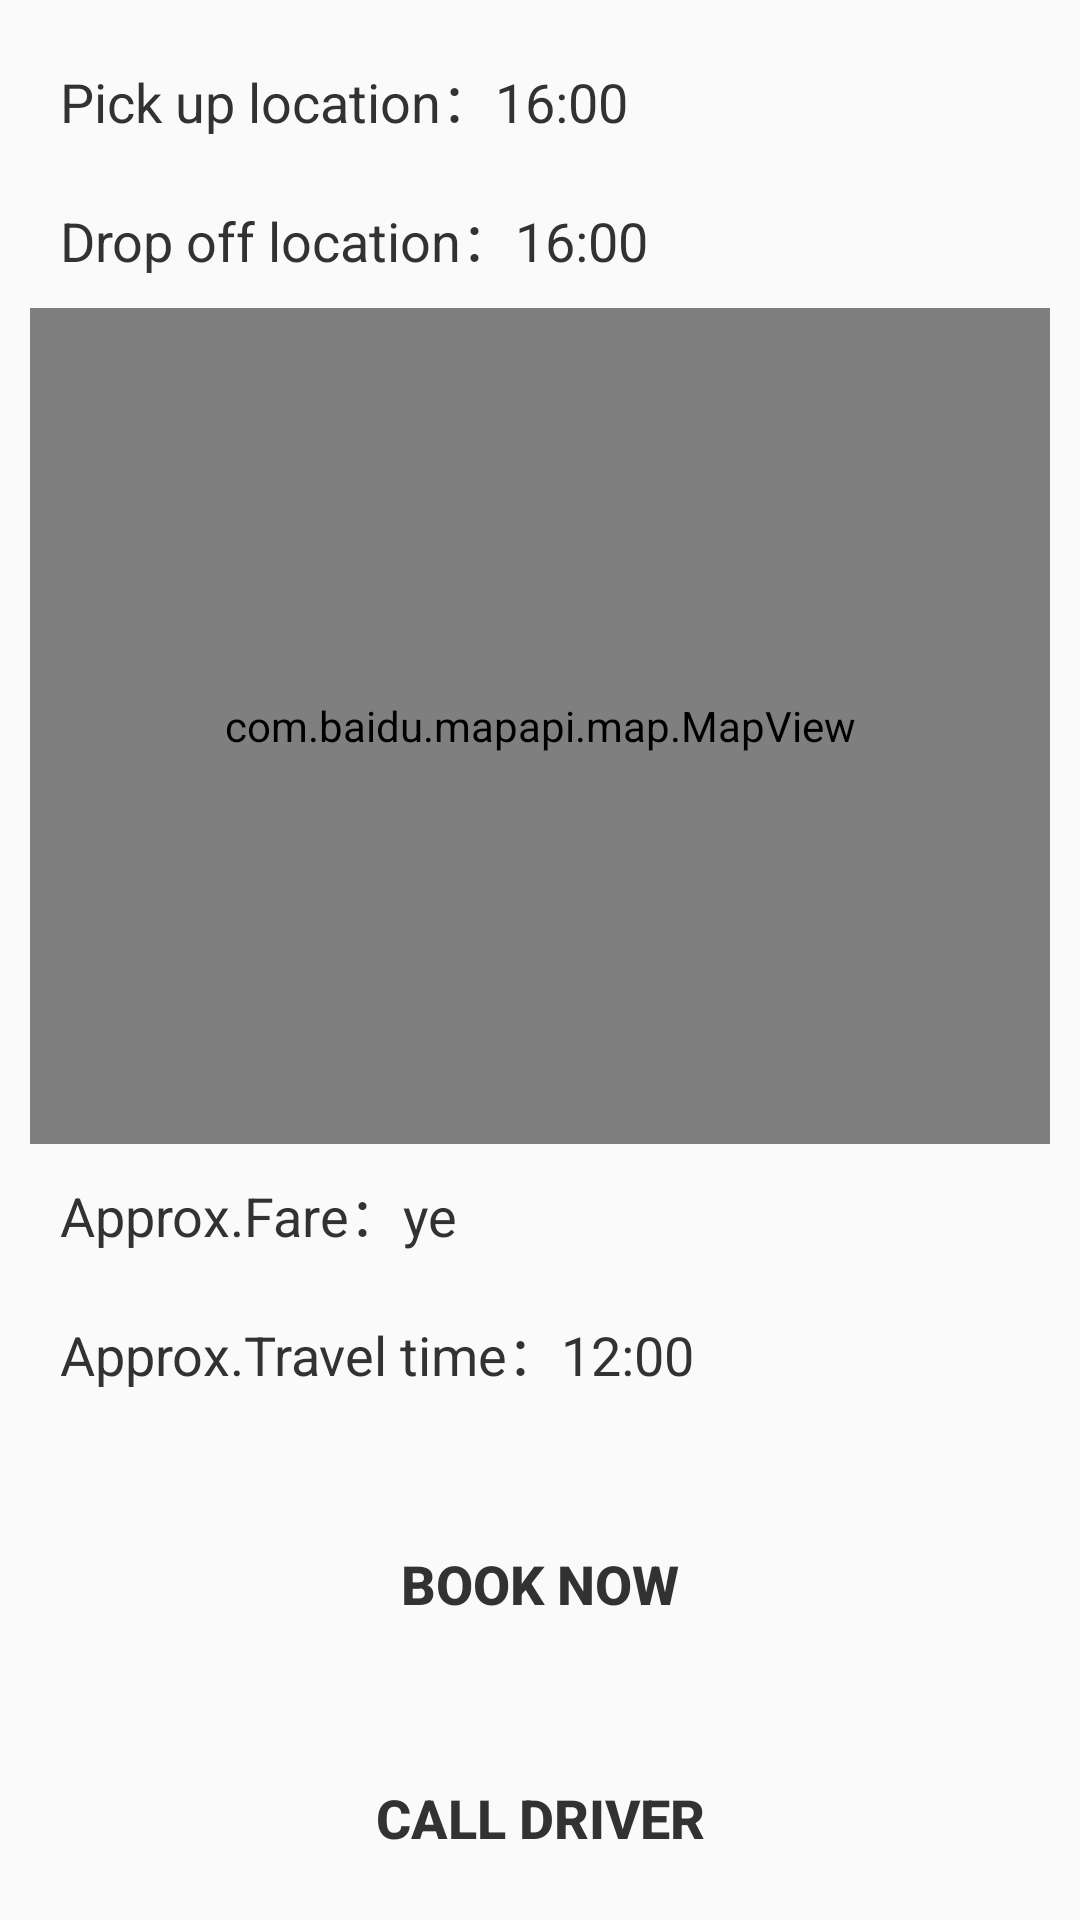

Android layout source for this screen:
<!-- AndroidManifest.xml: application theme Theme.privatesharingapp -->
<!-- res/layout/activity_estimate.xml -->
<?xml version="1.0" encoding="utf-8"?>
<LinearLayout xmlns:android="http://schemas.android.com/apk/res/android"
    xmlns:app="http://schemas.android.com/apk/res-auto"
    xmlns:tools="http://schemas.android.com/tools"
    android:layout_width="match_parent"
    android:layout_height="match_parent"
    android:orientation="vertical"
    tools:context=".EstimateActivity"
    android:padding="10dp">

    <TextView
        android:id="@+id/pickUpLo"
        android:layout_width="wrap_content"
        android:layout_height="wrap_content"
        android:padding="10dp"
        android:text="Pick up location：16:00"
        android:textColor="#323232"
        android:textSize="18sp" />

    <TextView
        android:id="@+id/dropOffLo"
        android:layout_width="wrap_content"
        android:layout_height="wrap_content"
        android:padding="10dp"
        android:text="Drop off location：16:00"
        android:textColor="#323232"
        android:textSize="18sp" />

    <com.baidu.mapapi.map.MapView
        android:id="@+id/mapView"
        android:layout_width="match_parent"
        android:layout_height="0dp"
        android:layout_weight="1" />

    <TextView
        android:id="@+id/fare"
        android:layout_width="wrap_content"
        android:layout_height="wrap_content"
        android:padding="10dp"
        android:text="Approx.Fare：ye"
        android:textColor="#323232"
        android:textSize="18sp" />

    <TextView
        android:id="@+id/time"
        android:layout_width="wrap_content"
        android:layout_height="wrap_content"
        android:padding="10dp"
        android:text="Approx.Travel time：12:00"
        android:textColor="#323232"
        android:textSize="18sp" />

    <Button
        android:id="@+id/bookNow"
        android:layout_width="match_parent"
        android:layout_height="wrap_content"
        android:layout_marginHorizontal="70dp"
        android:layout_marginTop="30dp"
        android:background="@drawable/style_button"
        android:text="BOOK NOW"
        android:textColor="#323232"
        android:textSize="18sp"
        android:textStyle="bold" />

    <Button
        android:id="@+id/callDriver"
        android:layout_width="match_parent"
        android:layout_height="wrap_content"
        android:layout_marginHorizontal="70dp"
        android:layout_marginTop="30dp"
        android:background="@drawable/style_button"
        android:text="CALL DRIVER"
        android:textColor="#323232"
        android:textSize="18sp"
        android:textStyle="bold" />
</LinearLayout>
<!-- resources referenced by this layout -->
<resources>
  <style name="Theme.privatesharingapp" parent="Theme.MaterialComponents.DayNight.DarkActionBar.Bridge">
          
          <item name="colorPrimary">#606060</item>
          <item name="colorPrimaryVariant">#606060</item>
          <item name="colorOnPrimary">#606060</item>
          
          <item name="colorSecondary">#606060</item>
          <item name="colorSecondaryVariant">#606060</item>
          <item name="colorOnSecondary">#606060</item>
          
          <item name="android:statusBarColor">?attr/colorPrimaryVariant</item>
          
      </style>
</resources>
